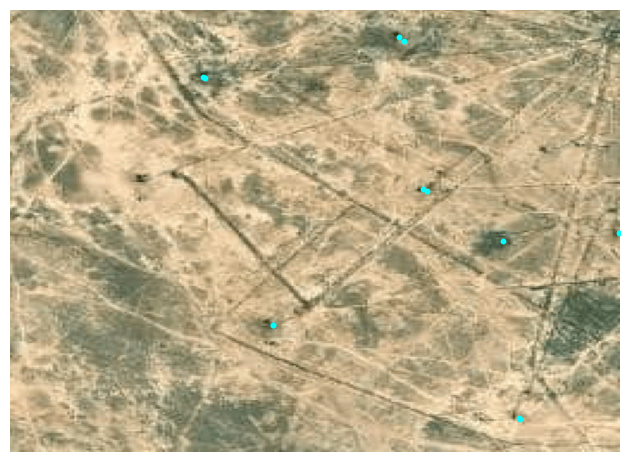

The data file committed next to this chart (first rows):
lon, lat, x, y, x_scaled, y_scaled
52.06, 43.56, 38, 80, 0.1484, 0.3125
52.06, 43.56, 182, 110, 0.7109, 0.4297
52.06, 43.56, 103, 173, 0.4023, 0.6758
52.06, 43.56, 15, 163, 0.05859, 0.6367
52.06, 43.56, 129, 255, 0.5039, 0.9961
52.06, 43.56, 236, 213, 0.9219, 0.832
52.06, 43.56, 39, 81, 0.1523, 0.3164
52.06, 43.56, 182, 110, 0.7109, 0.4297
52.06, 43.56, 104, 175, 0.4062, 0.6836
52.06, 43.56, 18, 165, 0.07031, 0.6445
52.06, 43.56, 133, 206, 0.5195, 0.8047
52.06, 43.56, 237, 214, 0.9258, 0.8359
